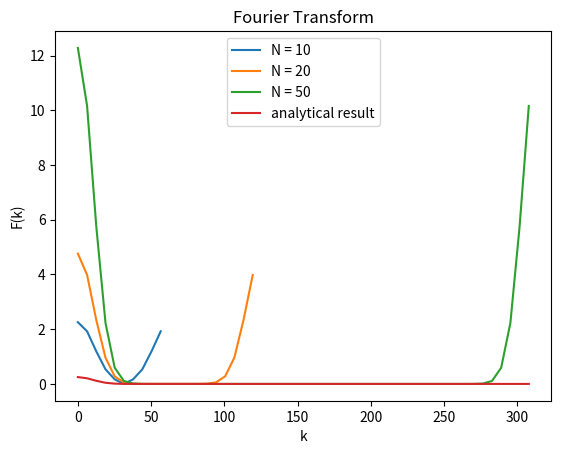
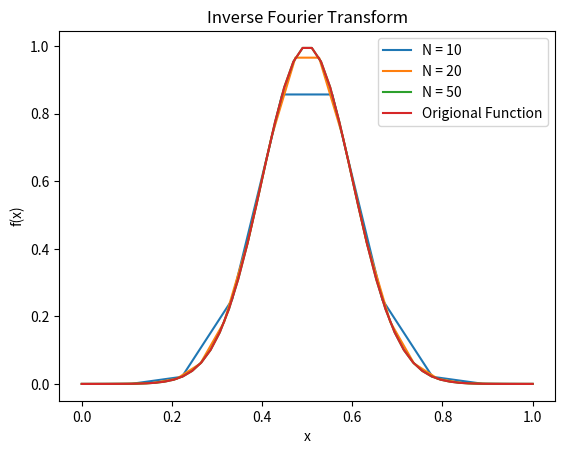
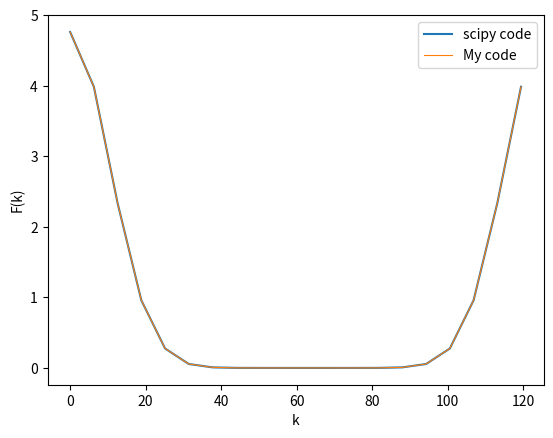
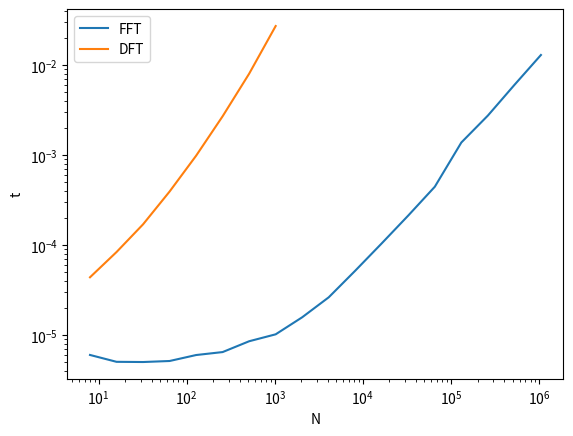
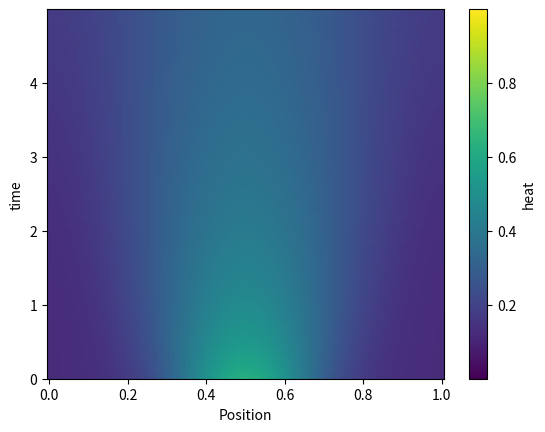

Generate these figures, in order, with matplotlib:
import numpy as np
import matplotlib.pyplot as plt
import scipy
import time

#Problem 1
#Part b
#define the functions
def DFT(f, N, xi, xf):
    #the function takes a function f(x), the number of steps to use N and the range to be integrated xi to xf and outputs the 
    #Fourier transform F(k)
    x = np.linspace(xi, xf, int(N))
    n = np.arange(N)
    m = np.arange(N)
    transform = 0
    for i in n:
        transform += f(x[i]) * np.exp(- 2j * np.pi * i * m/ N)
    return transform

def iDFT(F, N):
    #the function takes the output from my DFT code a Fourier transform array F and  the number of steps N and outputs
    #inverse Fourier transform f(x)
    n = np.arange(N)
    m = np.arange(N)
    invtransform = 0
    for i in m:
        invtransform += 1 / N * F[i] * np.exp(2j * np.pi * n * i / N)
    return invtransform

#define the function to transform
f = lambda x: np.exp(-50 * (x - 0.5) ** 2)

#calculate the transform for several different n values
xi = 0
xf = 1
L = xf - xi
N = np.array([10, 20, 50])
T1 = DFT(f, N[0], xi, xf)
k1 = 2 * np.pi * np.arange(N[0]) / L

T2 = DFT(f, N[1], xi, xf)
k2 = 2 * np.pi * np.arange(N[1]) / L

T3 = DFT(f, N[2], xi, xf)
k3 = 2 * np.pi * np.arange(N[2]) / L

#calculate the analytical result
ftrue = lambda k: np.exp((-100j * k - k ** 2) / 200) * np.sqrt(np.pi / 50)

Ttrue = ftrue(k3)

#plot the transforms
plt.plot(k1, np.abs(T1), label = f'N = {N[0]}')
plt.plot(k2, np.abs(T2), label = f'N = {N[1]}')
plt.plot(k3, np.abs(T3), label = f'N = {N[2]}')
plt.plot(k3, np.abs(Ttrue), label = 'analytical result')
plt.title("Fourier Transform")
plt.ylabel('F(k)')
plt.xlabel('k')
plt.legend()
plt.show()

#inverse the results
iT1 = iDFT(T1, N[0])
x1 = np.linspace(xi, xf, N[0])

iT2 = iDFT(T2, N[1])
x2 = np.linspace(xi, xf, N[1])

iT3 = iDFT(T3, N[2])
x3 = np.linspace(xi, xf, N[2])

#calculate the analytical result

iTtrue = f(x3)

#Plot the inverses
plt.plot(x1, iT1, label = f'N = {N[0]}')
plt.plot(x2, iT2, label = f'N = {N[1]}')
plt.plot(x3, iT3, label = f'N = {N[2]}')
plt.plot(x3, iTtrue, label = 'Origional Function')
plt.title("Inverse Fourier Transform")
plt.ylabel('f(x)')
plt.xlabel('x')
plt.legend()
plt.show()



#Part c
#plot the two functions
test = scipy.fft.fft(f(x2))

plt.plot (k2, np.abs(test), label = 'scipy code')
plt.plot(k2, np.abs(T2), label = 'My code', lw = 0.8)
plt.ylabel('F(k)')
plt.xlabel('k')
plt.legend()
plt.show()

#time the two codes
#start with FFT
t_FFT = np.array([])
j_FFT = np.arange(3, 21)
N_FFT = 2 ** j_FFT

for i in N_FFT:
    x = np.linspace(0, 1, i)
    t_tot = np.array([])
    for j in range(100):
        start = time.perf_counter()
        fft = scipy.fft.fft(f(x))
        end = time.perf_counter()
        t = end - start
        t_tot = np.append(t_tot, t)
    t_FFT = np.append(t_FFT, np.average(t_tot))

#Now DFT
t_DFT = np.array([])
j_DFT = np.arange(3, 11)
N_DFT = 2 ** j_DFT

for i in N_DFT:
    x = np.linspace(0, 1, i)
    t_tot = np.array([])
    for j in range(100):
        start = time.perf_counter()
        dft = DFT(f, i, 0, 1)
        end = time.perf_counter()
        t = end - start
        t_tot = np.append(t_tot, t)
    t_DFT = np.append(t_DFT, np.average(t_tot))

plt.loglog(N_FFT, t_FFT, label = "FFT")
plt.loglog(N_DFT, t_DFT, label = "DFT")
plt.ylabel('t')
plt.xlabel('N')
plt.legend()
plt.show()


#Problem 2
#calculate the DFT of the initial distribution
alpha = 0.005
delt = 0.001
T = 5
N = 100

heati = DFT(f, N, 0, 1)

#integrate with scipy runge-kutta code
k = 2 * np.pi * np.arange(N)
dudt = lambda t, u:-alpha * k ** 2 * u

heattrans = scipy.integrate.solve_ivp(dudt, [0, T], heati, t_eval = np.arange(0, T, delt), method = 'RK45')

#return to position space
heat_xt = np.array([iDFT(heattrans.y[:,i], N) for i in range(len(heattrans.t))])
print(np.abs(np.sum(heat_xt, axis = 1)))

#plot the results
x = np.linspace(0, 1, N)

plt.pcolormesh(x, heattrans.t, np.abs(heat_xt))
plt.xlabel('Position')
plt.ylabel('time')
plt.colorbar(label = 'heat')
plt.show()
